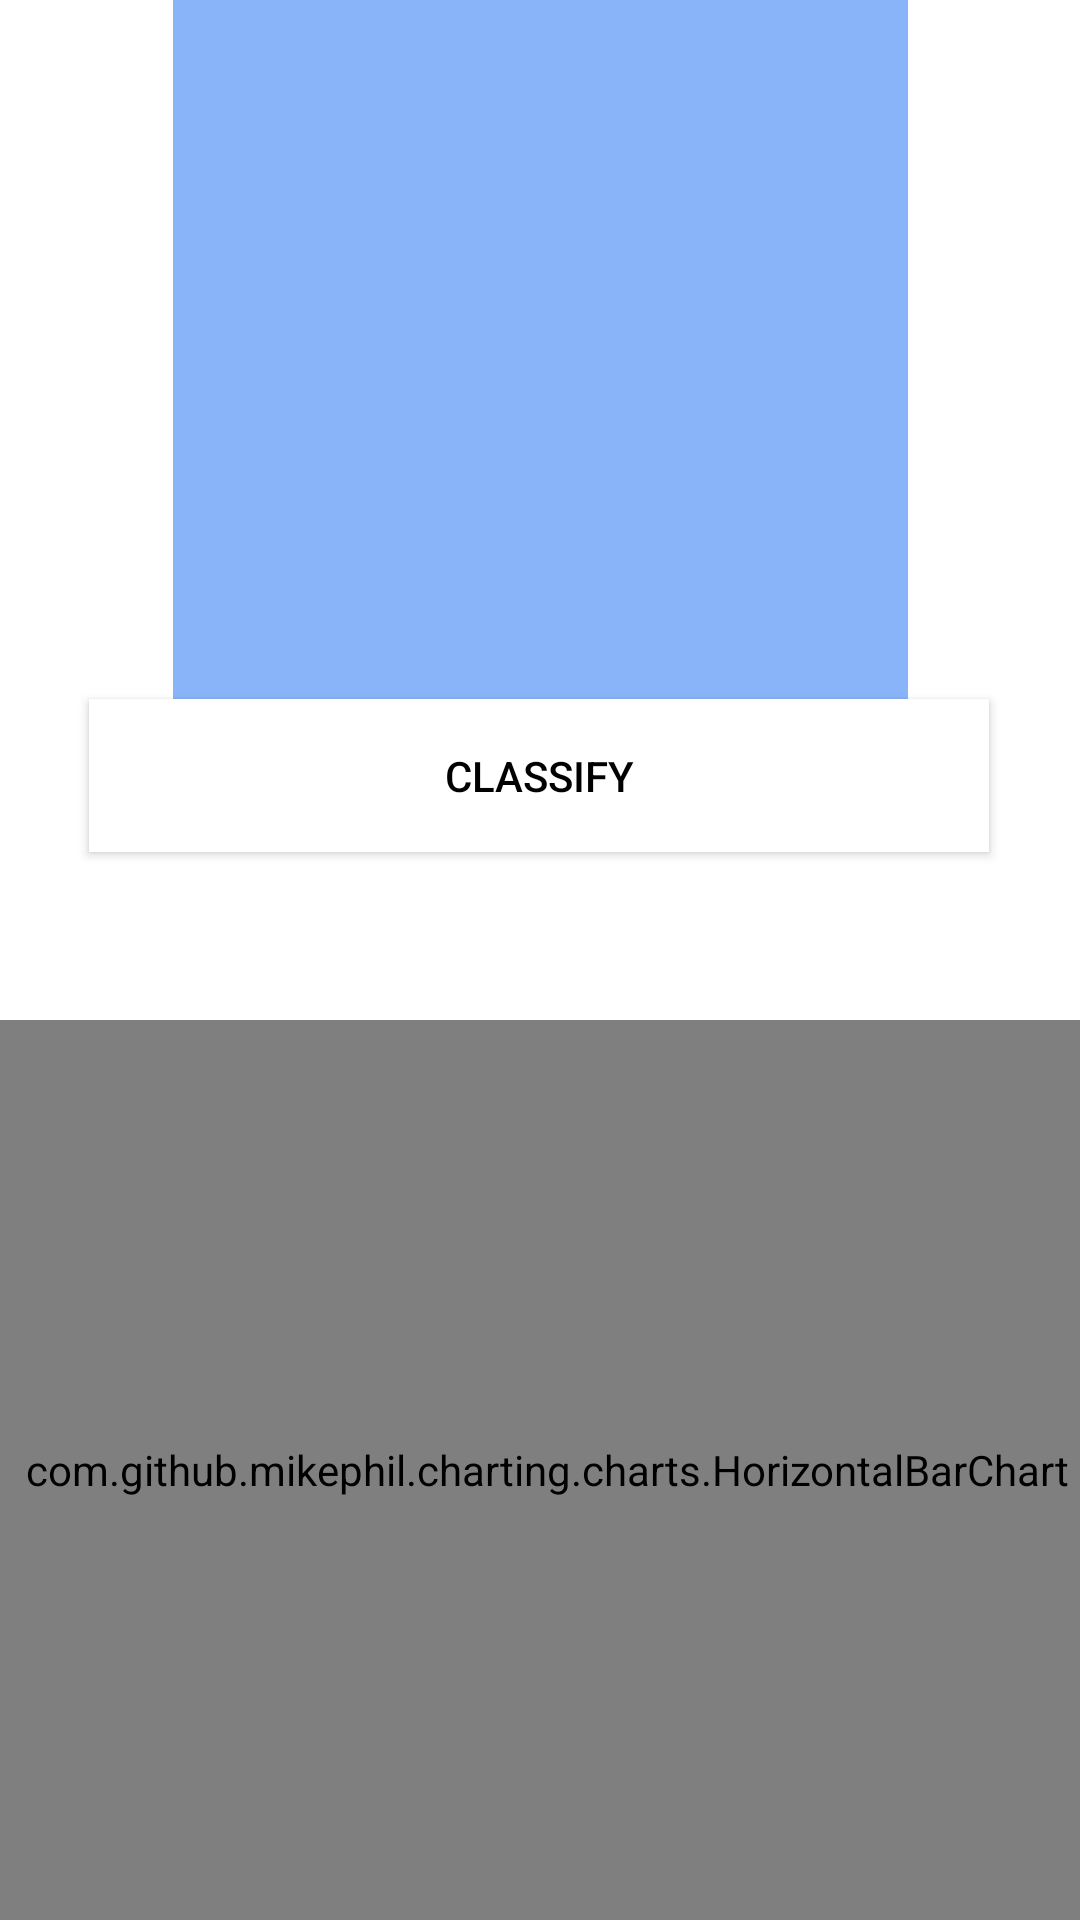

Reconstruct the res/layout file that produces this screen, plus the resources it refers to.
<!-- AndroidManifest.xml: application theme Theme.TestApp -->
<!-- res/layout/activity_camera.xml -->
<?xml version="1.0" encoding="utf-8"?>
<androidx.constraintlayout.widget.ConstraintLayout xmlns:android="http://schemas.android.com/apk/res/android"
    xmlns:app="http://schemas.android.com/apk/res-auto"
    xmlns:tools="http://schemas.android.com/tools"
    android:layout_width="match_parent"
    android:layout_height="match_parent"
    tools:context=".camera.CameraActivity">

    <TextView
        android:id="@+id/ac_classifytext"
        android:layout_width="wrap_content"
        android:layout_height="wrap_content"
        android:layout_above="@+id/ac_image"
        android:text="Click below to select an image"
        android:textColor="#000000"
        android:textSize="20dp"
        android:textStyle="bold"
        app:layout_constraintBottom_toTopOf="@+id/ac_image"
        app:layout_constraintEnd_toEndOf="parent"
        app:layout_constraintHorizontal_bias="0.496"
        app:layout_constraintStart_toStartOf="parent"
        app:layout_constraintTop_toTopOf="parent"
        app:layout_constraintVertical_bias="0.207">

    </TextView>

    <ImageView
        android:id="@+id/ac_image"
        android:layout_width="245dp"
        android:layout_height="273dp"
        android:layout_centerInParent="true"
        android:src="@color/summer_sky"
        app:layout_constraintBottom_toTopOf="@+id/ac_classify"
        app:layout_constraintEnd_toEndOf="parent"
        app:layout_constraintStart_toStartOf="parent"
        app:layout_constraintTop_toTopOf="parent"
        app:layout_constraintVertical_bias="0.764" />

    <Button
        android:id="@+id/ac_classify"
        android:layout_width="300dp"
        android:layout_height="51dp"
        android:layout_below="@+id/ac_image"
        android:layout_marginBottom="356dp"
        android:background="#fff"
        android:text="Classify"
        android:textColor="#000"
        app:layout_constraintBottom_toBottomOf="parent"
        app:layout_constraintEnd_toEndOf="parent"
        app:layout_constraintHorizontal_bias="0.495"
        app:layout_constraintStart_toStartOf="parent" />

    <com.github.mikephil.charting.charts.HorizontalBarChart
        android:id="@+id/ac_chart"
        android:layout_width="400dp"
        android:layout_height="300dp"
        android:layout_marginTop="56dp"
        app:layout_constraintEnd_toEndOf="parent"
        app:layout_constraintHorizontal_bias="0.454"
        app:layout_constraintStart_toStartOf="parent"
        app:layout_constraintTop_toBottomOf="@+id/ac_classify" />

    <TextView
        android:id="@+id/ac_predictions"
        android:layout_width="wrap_content"
        android:layout_height="wrap_content"
        android:text=""
        android:textColor="#000000"
        android:textSize="20sp"
        android:textStyle="bold"
        app:layout_constraintBottom_toTopOf="@+id/ac_chart"
        app:layout_constraintEnd_toEndOf="parent"
        app:layout_constraintHorizontal_bias="0.045"
        app:layout_constraintStart_toStartOf="parent"
        app:layout_constraintTop_toBottomOf="@+id/ac_classify"
        app:layout_constraintVertical_bias="0.621" />

</androidx.constraintlayout.widget.ConstraintLayout>
<!-- resources referenced by this layout -->
<resources>
  <color name="summer_sky">#8ab4f9</color>
  <style name="Theme.TestApp" parent="Theme.MaterialComponents.Light.NoActionBar">
          <item name="android:forceDarkAllowed">false</item>
          
          <item name="colorPrimary">@color/primary_500</item>
          <item name="colorPrimaryVariant">@color/primary_700</item>
          <item name="colorOnPrimary">@color/white</item>
          
          <item name="colorSecondary">@color/teal_200</item>
          <item name="colorSecondaryVariant">@color/teal_700</item>
          <item name="colorOnSecondary">@color/black</item>
          
          <item name="android:statusBarColor">@android:color/transparent</item>
          
      </style>
  <color name="primary_500">#40E0D0</color>
  <color name="primary_700">#008080</color>
  <color name="white">#FFFFFFFF</color>
  <color name="teal_200">#FF03DAC5</color>
  <color name="teal_700">#FF018786</color>
  <color name="black">#FF000000</color>
</resources>
